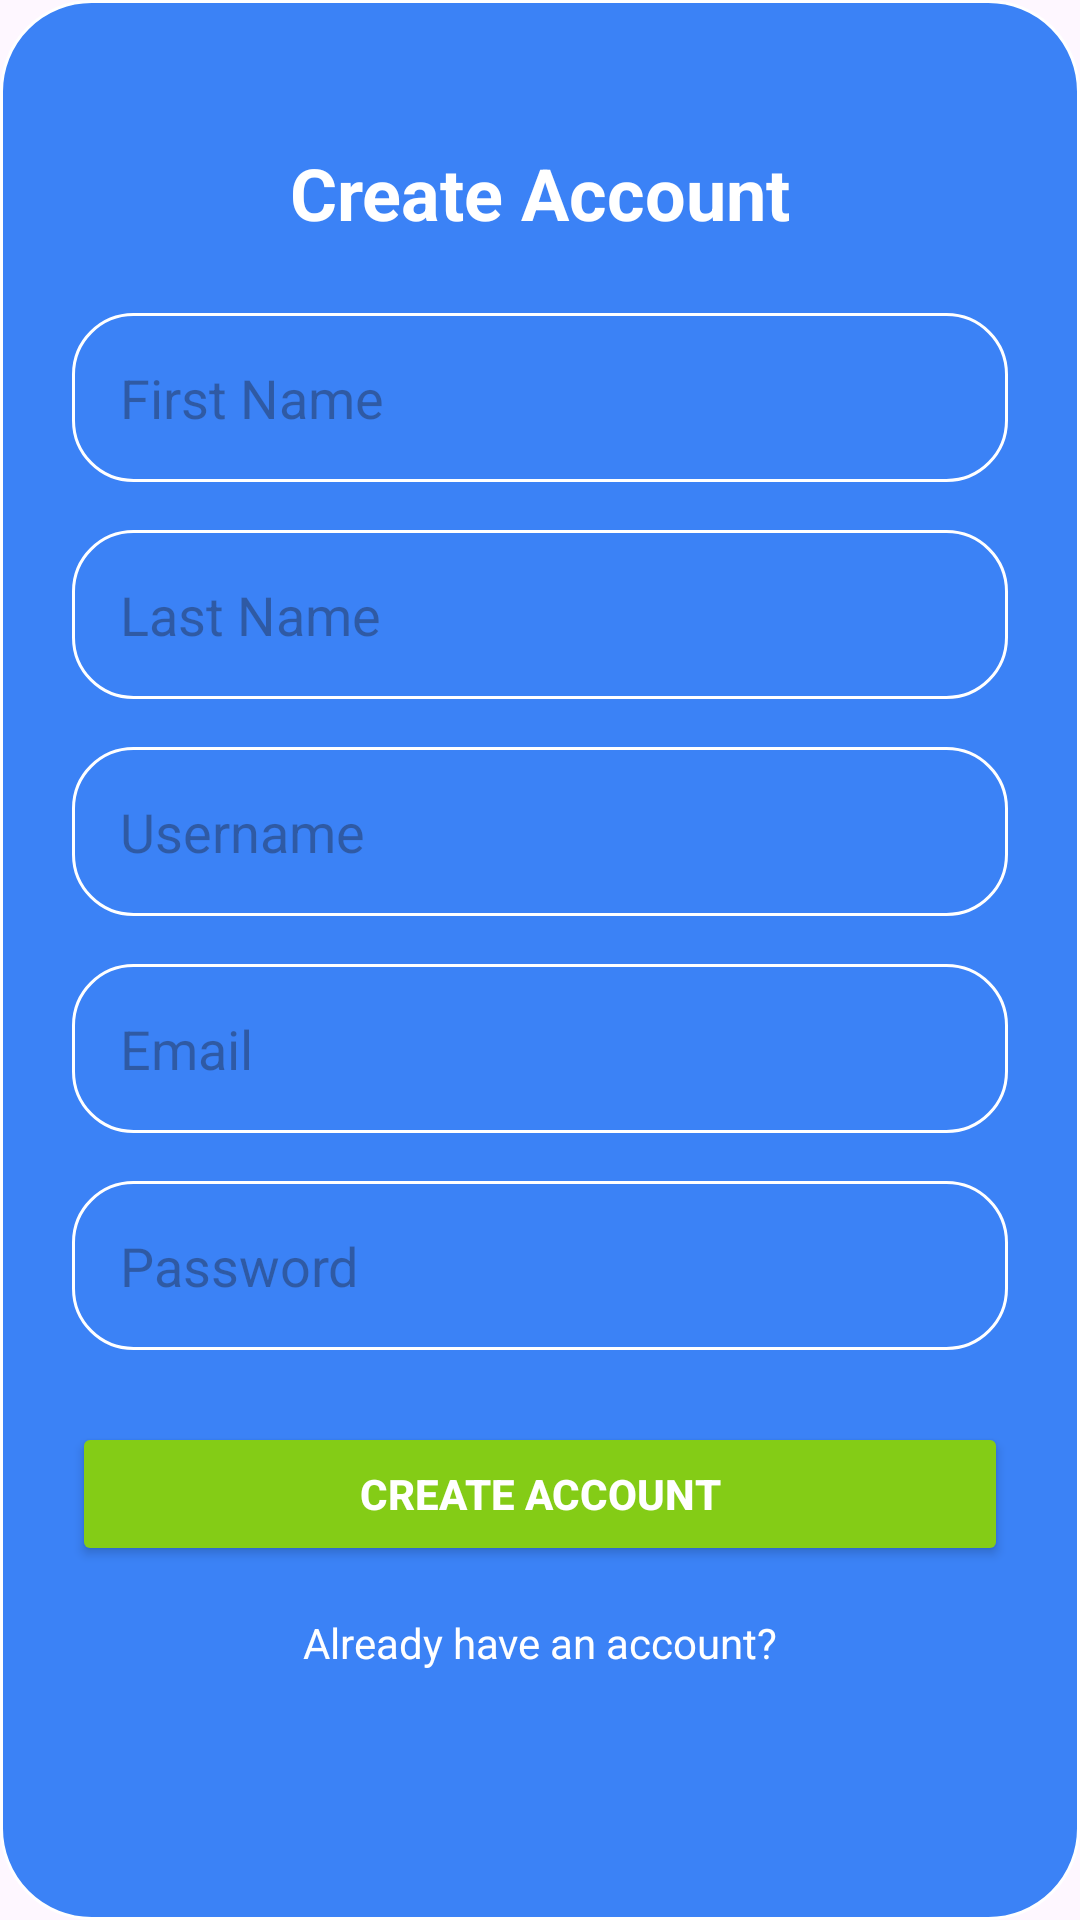

Write the Android layout XML for this screen, with the resource values it uses.
<!-- AndroidManifest.xml: application theme Theme.EchoFriend -->
<!-- res/layout/activity_create_account.xml -->
<?xml version="1.0" encoding="utf-8"?>
<androidx.constraintlayout.widget.ConstraintLayout xmlns:android="http://schemas.android.com/apk/res/android"
    xmlns:app="http://schemas.android.com/apk/res-auto"
    android:layout_width="match_parent"
    android:layout_height="match_parent"
    android:background="@drawable/blue"
    android:padding="24dp">

    <ScrollView
        android:id="@+id/scrollView"
        android:layout_width="0dp"
        android:layout_height="0dp"
        app:layout_constraintTop_toTopOf="parent"
        app:layout_constraintBottom_toBottomOf="parent"
        app:layout_constraintStart_toStartOf="parent"
        app:layout_constraintEnd_toEndOf="parent">

        <androidx.constraintlayout.widget.ConstraintLayout
            android:layout_width="match_parent"
            android:layout_height="wrap_content">

            <TextView
                android:id="@+id/title"
                android:layout_width="0dp"
                android:layout_height="wrap_content"
                android:text="Create Account"
                android:textColor="#FFFFFF"
                android:textSize="24sp"
                android:textStyle="bold"
                android:gravity="center"
                app:layout_constraintTop_toTopOf="parent"
                app:layout_constraintStart_toStartOf="parent"
                app:layout_constraintEnd_toEndOf="parent"
                android:layout_marginTop="24dp" />

            <EditText
                android:id="@+id/firstName"
                android:layout_width="0dp"
                android:layout_height="wrap_content"
                android:hint="First Name"
                android:background="@drawable/white"
                android:padding="16dp"
                android:textColor="#000000"
                app:layout_constraintTop_toBottomOf="@id/title"
                app:layout_constraintStart_toStartOf="parent"
                app:layout_constraintEnd_toEndOf="parent"
                android:layout_marginTop="24dp" />

            <EditText
                android:id="@+id/lastName"
                android:layout_width="0dp"
                android:layout_height="wrap_content"
                android:hint="Last Name"
                android:background="@drawable/white"
                android:padding="16dp"
                android:textColor="#000000"
                app:layout_constraintTop_toBottomOf="@id/firstName"
                app:layout_constraintStart_toStartOf="parent"
                app:layout_constraintEnd_toEndOf="parent"
                android:layout_marginTop="16dp" />

            <EditText
                android:id="@+id/username"
                android:layout_width="0dp"
                android:layout_height="wrap_content"
                android:hint="Username"
                android:background="@drawable/white"
                android:padding="16dp"
                android:textColor="#000000"
                app:layout_constraintTop_toBottomOf="@id/lastName"
                app:layout_constraintStart_toStartOf="parent"
                app:layout_constraintEnd_toEndOf="parent"
                android:layout_marginTop="16dp" />

            <EditText
                android:id="@+id/email"
                android:layout_width="0dp"
                android:layout_height="wrap_content"
                android:hint="Email"
                android:inputType="textEmailAddress"
                android:background="@drawable/white"
                android:padding="16dp"
                android:textColor="#000000"
                app:layout_constraintTop_toBottomOf="@id/username"
                app:layout_constraintStart_toStartOf="parent"
                app:layout_constraintEnd_toEndOf="parent"
                android:layout_marginTop="16dp" />

            <EditText
                android:id="@+id/password"
                android:layout_width="0dp"
                android:layout_height="wrap_content"
                android:hint="Password"
                android:inputType="textPassword"
                android:background="@drawable/white"
                android:padding="16dp"
                android:textColor="#000000"
                app:layout_constraintTop_toBottomOf="@id/email"
                app:layout_constraintStart_toStartOf="parent"
                app:layout_constraintEnd_toEndOf="parent"
                android:layout_marginTop="16dp" />

            <Button
                android:id="@+id/createAccountBtn"
                android:layout_width="0dp"
                android:layout_height="wrap_content"
                android:text="Create account"
                android:backgroundTint="#84CC16
"
                android:textColor="#FFFFFF"
                android:textStyle="bold"
                android:padding="12dp"
                app:layout_constraintTop_toBottomOf="@id/password"
                app:layout_constraintStart_toStartOf="parent"
                app:layout_constraintEnd_toEndOf="parent"
                android:layout_marginTop="24dp" />

            <TextView
                android:id="@+id/alreadyAccount"
                android:layout_width="0dp"
                android:layout_height="wrap_content"
                android:text="Already have an account?"
                android:textColor="#FFFFFF"
                android:gravity="center"
                android:textSize="14sp"
                app:layout_constraintTop_toBottomOf="@id/createAccountBtn"
                app:layout_constraintStart_toStartOf="parent"
                app:layout_constraintEnd_toEndOf="parent"
                android:layout_marginTop="16dp"
                android:layout_marginBottom="24dp" />

        </androidx.constraintlayout.widget.ConstraintLayout>
    </ScrollView>

</androidx.constraintlayout.widget.ConstraintLayout>
<!-- resources referenced by this layout -->
<resources>
  <!-- drawable blue (drawable) -->
  <?xml version="1.0" encoding="UTF-8"?>
  <shape
      xmlns:android="http://schemas.android.com/apk/res/android">
      <solid
          android:color="#3B82F6"
          />
      <stroke
          android:color="#FFFFFF"
          android:width="1dp"
          />
      <corners
          android:radius="30dp"
          />
  </shape>
  <!-- drawable white (drawable) -->
  <?xml version="1.0" encoding="UTF-8"?>
  <shape
      xmlns:android="http://schemas.android.com/apk/res/android">
      <stroke
          android:color="#FFFFFF"
          android:width="1dp"
          />
      <corners
          android:radius="20dp"
          />
  </shape>
  <style name="Theme.EchoFriend" parent="Base.Theme.EchoFriend" />
  <style name="Base.Theme.EchoFriend" parent="Theme.Material3.DayNight.NoActionBar">
          
          
      </style>
</resources>
